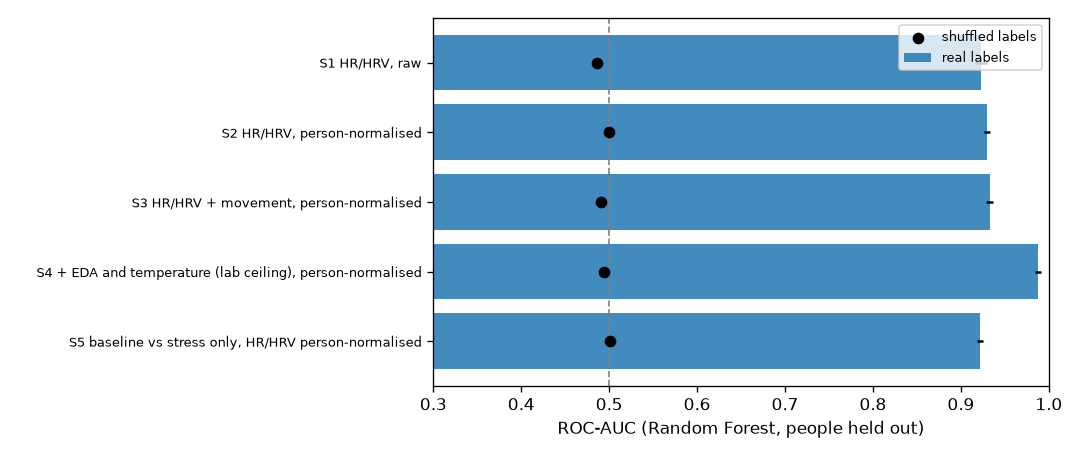

The table this chart was drawn from, first rows:
experiment, model, rows, people, accuracy, precision, recall, F1, balanced acc, AUC, AUC std, shuffled AUC, clearly above chance?
S1 HR/HRV, raw, Majority, 1359, 15, 0.7756, 0.0, 0.0, 0.0, 0.5, 0.5, 0.0, 0.5, n/a
S1 HR/HRV, raw, LR, 1359, 15, 0.8862, 0.6884, 0.901, 0.7804, 0.8914, 0.955, 0.0025, 0.4988, YES
S1 HR/HRV, raw, RF, 1359, 15, 0.857, 0.6363, 0.8469, 0.7266, 0.8534, 0.923, 0.0065, 0.4863, YES
S2 HR/HRV, person-normalised, Majority, 1359, 15, 0.7756, 0.0, 0.0, 0.0, 0.5, 0.5, 0.0, 0.5, n/a
S2 HR/HRV, person-normalised, LR, 1359, 15, 0.847, 0.6231, 0.8056, 0.7026, 0.8323, 0.9159, 0.0053, 0.514, YES
S2 HR/HRV, person-normalised, RF, 1359, 15, 0.8711, 0.6756, 0.8187, 0.7402, 0.8525, 0.9296, 0.003, 0.4996, YES
S3 HR/HRV + movement, person-normalised, Majority, 1359, 15, 0.7756, 0.0, 0.0, 0.0, 0.5, 0.5, 0.0, 0.5, n/a
S3 HR/HRV + movement, person-normalised, LR, 1359, 15, 0.855, 0.6388, 0.8148, 0.716, 0.8407, 0.9172, 0.0061, 0.5122, YES
S3 HR/HRV + movement, person-normalised, RF, 1359, 15, 0.8717, 0.6789, 0.8125, 0.7397, 0.8506, 0.9328, 0.0037, 0.4913, YES
S4 + EDA and temperature (lab ceiling), …, Majority, 1359, 15, 0.7756, 0.0, 0.0, 0.0, 0.5, 0.5, 0.0, 0.5, n/a
S4 + EDA and temperature (lab ceiling), …, LR, 1359, 15, 0.9461, 0.8574, 0.9115, 0.8835, 0.9338, 0.9835, 0.002, 0.5128, YES
S4 + EDA and temperature (lab ceiling), …, RF, 1359, 15, 0.9505, 0.8785, 0.9046, 0.8913, 0.9342, 0.9881, 0.0034, 0.494, YES
S5 baseline vs stress only, HR/HRV perso…, Majority, 864, 15, 0.647, 0.0, 0.0, 0.0, 0.5, 0.5, 0.0, 0.5, n/a
S5 baseline vs stress only, HR/HRV perso…, LR, 864, 15, 0.8366, 0.7579, 0.7892, 0.7732, 0.8258, 0.905, 0.0056, 0.4936, YES
S5 baseline vs stress only, HR/HRV perso…, RF, 864, 15, 0.8464, 0.7553, 0.8357, 0.7935, 0.844, 0.9218, 0.0035, 0.5008, YES
